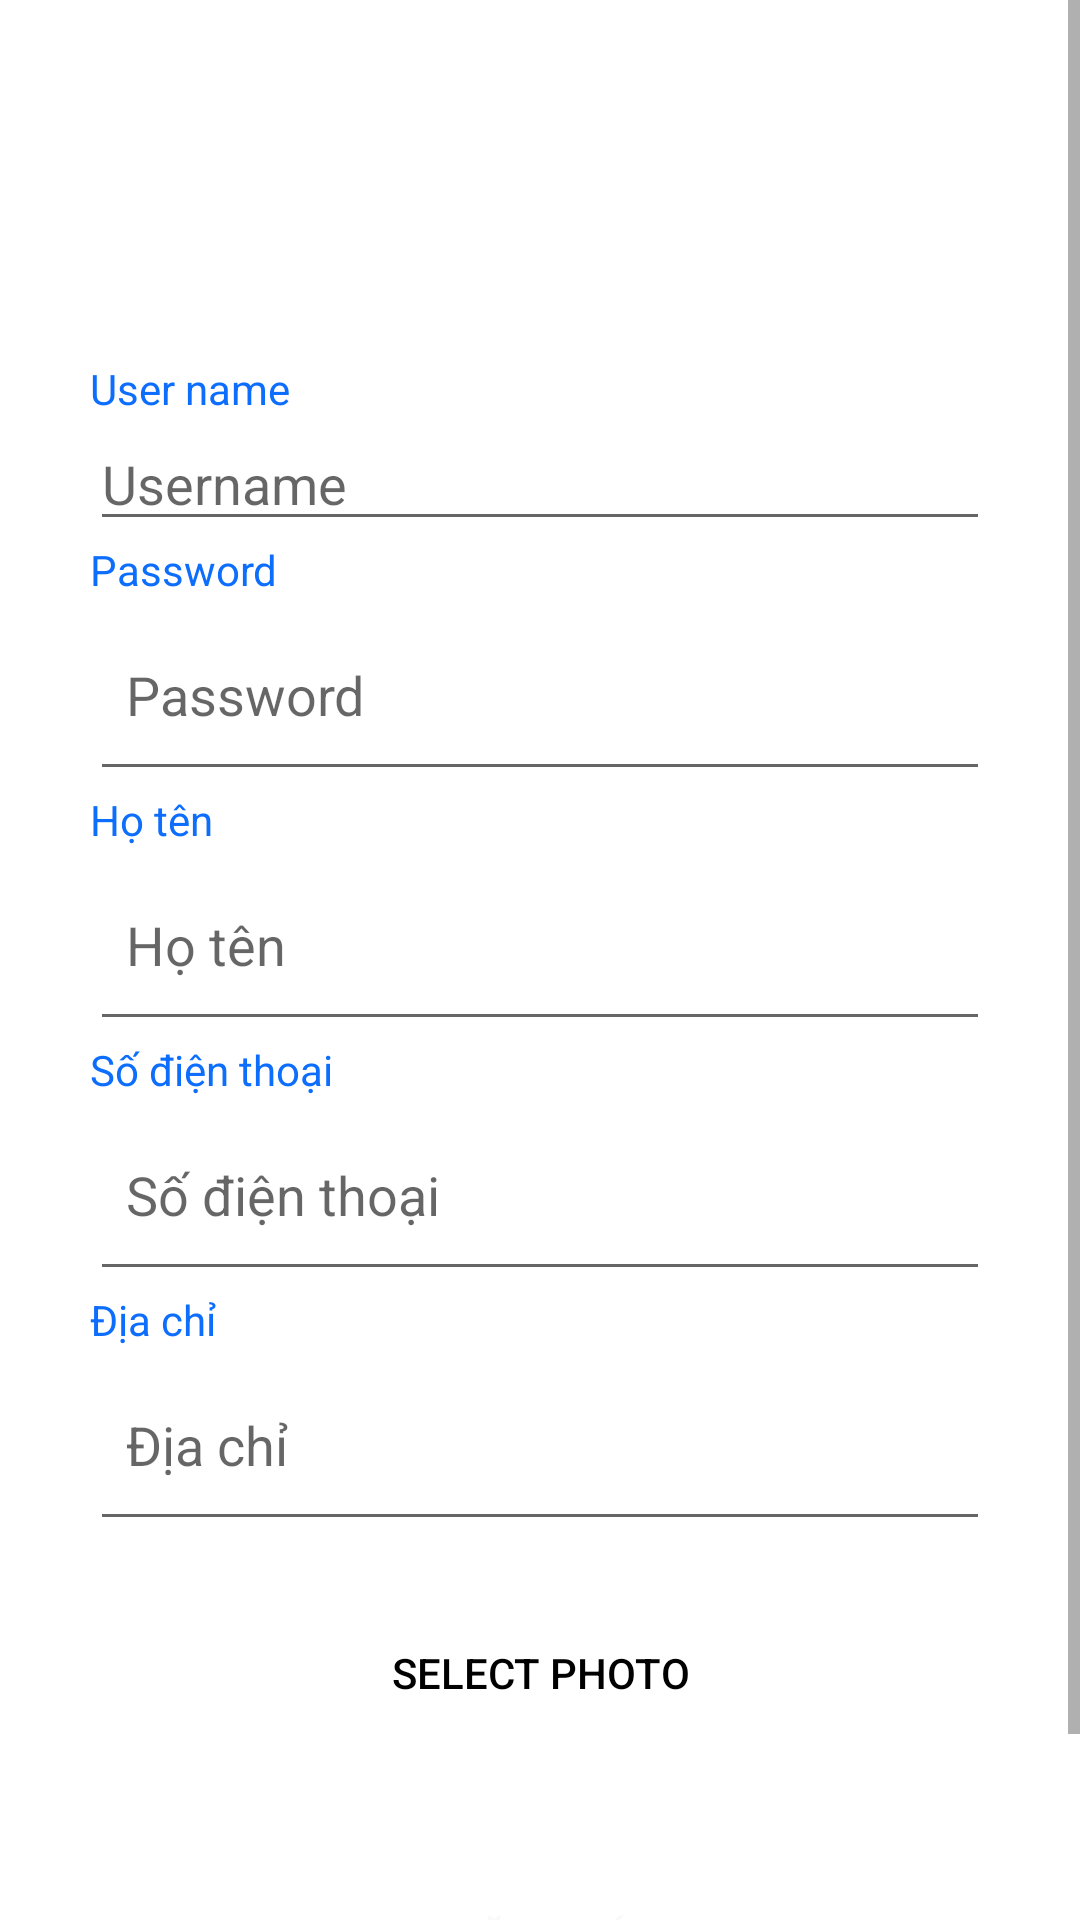

Android layout source for this screen:
<!-- AndroidManifest.xml: application theme Theme.QLTHUOC -->
<!-- res/layout/dangky.xml -->
<?xml version="1.0" encoding="utf-8"?>
<ScrollView
    xmlns:android="http://schemas.android.com/apk/res/android"
    xmlns:app="http://schemas.android.com/apk/res-auto"
    xmlns:tools="http://schemas.android.com/tools"
    android:layout_width="fill_parent"
    android:layout_height="fill_parent"
    tools:context=".Registration">
    <LinearLayout
        android:orientation="vertical"
        android:layout_width="fill_parent"
        android:layout_height="fill_parent">

        <ImageView
            android:id="@+id/avatar"
            android:layout_width="wrap_content"
            android:layout_height="wrap_content"
            android:layout_gravity="center"
            android:paddingVertical="35dp"
            android:textAlignment="center"
            android:textSize="60sp"
            android:fontFamily="cursive"
            android:textColor="@color/black"
            android:background="@drawable/add_user"
            android:layout_marginTop="25dp"
            android:layout_marginBottom="25dp"
            />
        <TextView
            android:layout_width="match_parent"
            android:layout_marginHorizontal="30dp"
            android:layout_height="wrap_content"
            android:text="User name"
            android:textColor="@color/primary"
            />
        <EditText
            android:layout_width="match_parent"
            android:layout_height="wrap_content"
            android:hint="Username"
            android:id="@+id/txtUsername"
            android:layout_marginHorizontal="30dp"
            />
        <TextView
            android:layout_width="match_parent"
            android:layout_marginHorizontal="30dp"
            android:layout_height="wrap_content"
            android:text="Password"
            android:textColor="@color/primary"
            />
        <EditText
            android:layout_width="match_parent"
            android:layout_height="wrap_content"
            android:hint="Password"
            android:id="@+id/txtPassword"
            android:inputType="textPassword"
            android:paddingHorizontal="12dp"
            android:paddingVertical="20dp"
            android:layout_marginHorizontal="30dp"
            />
        <TextView
            android:layout_width="match_parent"
            android:layout_marginHorizontal="30dp"
            android:layout_height="wrap_content"
            android:text="Họ tên"
            android:textColor="@color/primary"
            />
        <EditText
            android:layout_width="match_parent"
            android:layout_height="wrap_content"
            android:hint="Họ tên"
            android:id="@+id/txtHoTen"
            android:inputType="text"
            android:paddingHorizontal="12dp"
            android:paddingVertical="20dp"
            android:layout_marginHorizontal="30dp"
            />
        <TextView
            android:layout_width="match_parent"
            android:layout_marginHorizontal="30dp"
            android:layout_height="wrap_content"
            android:text="Số điện thoại"
            android:textColor="@color/primary"
            />
        <EditText
            android:layout_width="match_parent"
            android:layout_height="wrap_content"
            android:hint="Số điện thoại"
            android:id="@+id/txtPhone"
            android:inputType="text"
            android:paddingHorizontal="12dp"
            android:paddingVertical="20dp"
            android:layout_marginHorizontal="30dp"
            />
        <TextView
            android:layout_width="match_parent"
            android:layout_marginHorizontal="30dp"
            android:layout_height="wrap_content"
            android:text="Địa chỉ"
            android:textColor="@color/primary"
            />
        <EditText
            android:layout_width="match_parent"
            android:layout_height="wrap_content"
            android:hint="Địa chỉ"
            android:id="@+id/txtAddress"
            android:inputType="text"
            android:paddingHorizontal="12dp"
            android:paddingVertical="20dp"
            android:layout_marginHorizontal="30dp"
            />
        <Button
            android:id="@+id/btnSelectPhoto"
            android:layout_width="match_parent"
            android:layout_height="wrap_content"
            android:layout_marginHorizontal="30dp"
            android:layout_marginVertical="20dp"
            android:background="@drawable/button_btn"
            android:theme="@style/Theme.Material3.Dark"
            android:textColor="@color/black"
            android:text="Select Photo" />
        <Button
            android:layout_width="match_parent"
            android:layout_height="wrap_content"
            android:text="Đăng Ký"
            android:id="@+id/btnRegistration"
            android:layout_marginHorizontal="30dp"
            android:layout_marginVertical="20dp"
            android:background="@drawable/button_btn"
            android:textColor="@color/light"
            />
        <TextView
            android:layout_width="match_parent"
            android:layout_height="wrap_content"
            android:text="Has Account? click to login"
            android:id="@+id/txtLogin"
            android:textColor="@color/danger"
            android:layout_marginHorizontal="30dp"
            android:textAlignment="center"
            />
    </LinearLayout>
</ScrollView>
<!-- resources referenced by this layout -->
<resources>
  <color name="black">#FF000000</color>
  <color name="danger">#dc3545</color>
  <color name="light">#f8f9fa</color>
  <color name="primary">#0d6efd</color>
  <style name="Theme.QLTHUOC" parent="Theme.MaterialComponents.DayNight.DarkActionBar">
          
          <item name="colorPrimary">@color/purple_500</item>
          <item name="colorPrimaryVariant">@color/purple_700</item>
          <item name="colorOnPrimary">@color/white</item>
          
          <item name="colorSecondary">@color/teal_200</item>
          <item name="colorSecondaryVariant">@color/teal_700</item>
          <item name="colorOnSecondary">@color/black</item>
          
          <item name="android:statusBarColor" tools:targetApi="l">?attr/colorPrimaryVariant</item>
          
      </style>
  <color name="purple_500">#FF6200EE</color>
  <color name="purple_700">#FF3700B3</color>
  <color name="white">#FFFFFFFF</color>
  <color name="teal_200">#FF03DAC5</color>
  <color name="teal_700">#FF018786</color>
</resources>
